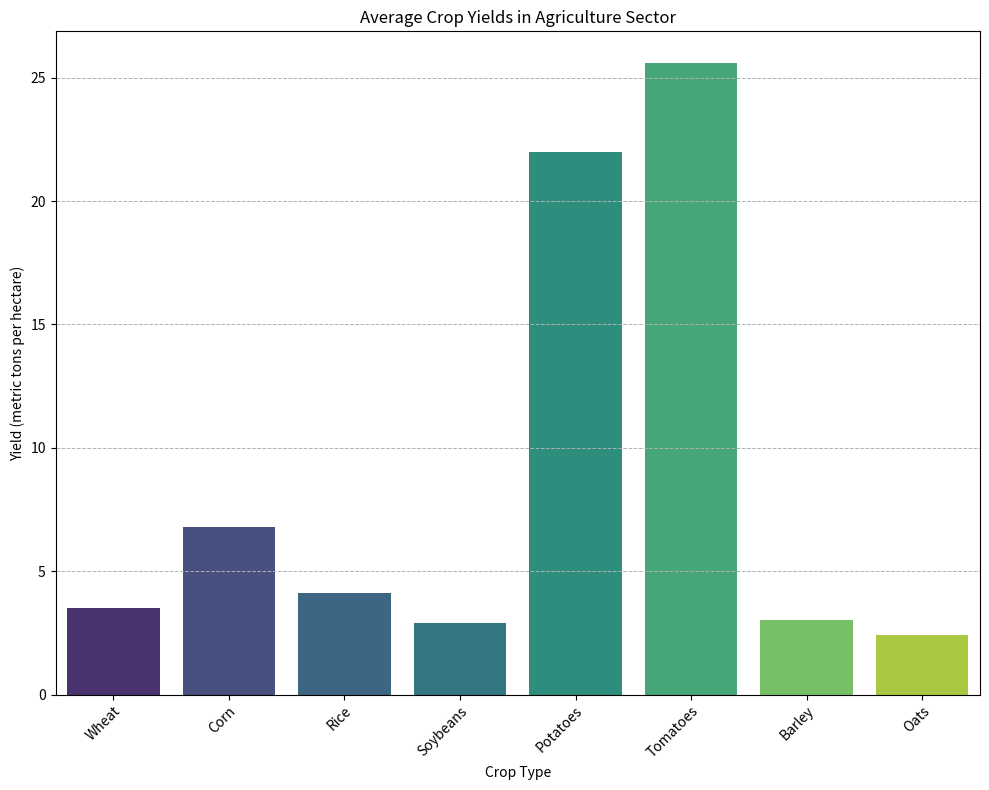

The matplotlib source for this figure: (Note: this script raises an exception after producing the figure.)
import matplotlib.pyplot as plt
import seaborn as sns
import pandas as pd
import os

# Prepare Data
data_labels = ["Yield (metric tons per hectare)"]
line_labels = ["Wheat", "Corn", "Rice", "Soybeans", "Potatoes", "Tomatoes", "Barley", "Oats"]
data = [3.5, 6.8, 4.1, 2.9, 22.0, 25.6, 3.0, 2.4]

df = pd.DataFrame(data, index=line_labels, columns=data_labels)

# Create a larger figure to prevent content from being displayed poorly
plt.figure(figsize=(10, 8))
ax = plt.subplot(111)

# Plot histogram
sns.barplot(x=df.index, y=df["Yield (metric tons per hectare)"], ax=ax, palette='viridis')

# Set the rotation of the x-axis labels if needed
plt.xticks(rotation=45, ha='right', wrap=True)

# Set grid, labels, and title
ax.grid(True, which='both', axis='y', linestyle='--', linewidth=0.7)
plt.xlabel('Crop Type')
plt.ylabel('Yield (metric tons per hectare)')
plt.title('Average Crop Yields in Agriculture Sector')

# Tight layout to automatically adjust the size
plt.tight_layout()

# Save the figure
save_path = '/cpfs01/user/liuqi/workspace/plotchart/demo/histogram/png/625.png'
os.makedirs(os.path.dirname(save_path), exist_ok=True)  # Ensure directory exists
plt.savefig(save_path, format='png')

# Clear the current figure state
plt.clf()
